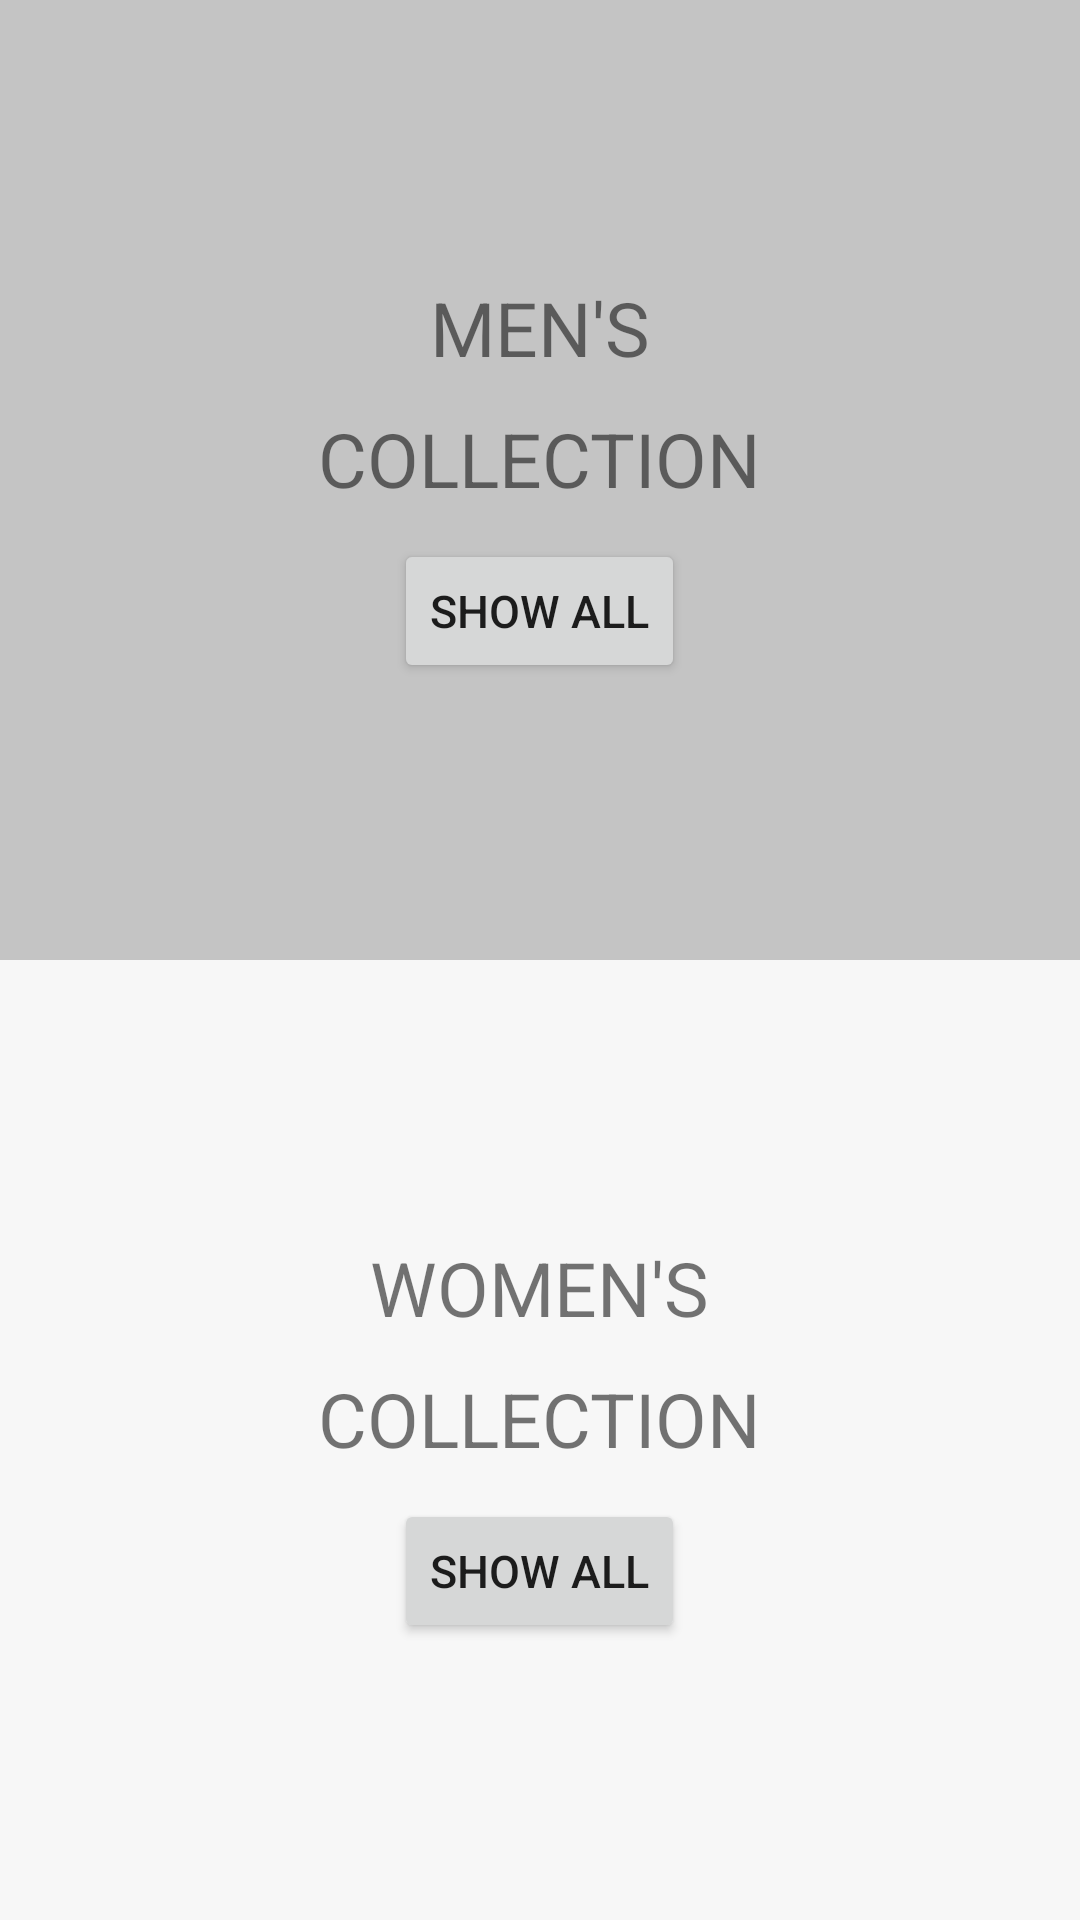

Layout XML and referenced resources for this Android screen:
<!-- AndroidManifest.xml: application theme AppTheme -->
<!-- res/layout/choose_category.xml -->
<?xml version="1.0" encoding="utf-8"?>
<LinearLayout xmlns:android="http://schemas.android.com/apk/res/android"
    android:orientation="vertical" android:layout_width="match_parent"
    android:layout_height="match_parent">

    <LinearLayout
        android:layout_width="match_parent"
        android:layout_height="0dp"
        android:layout_weight="1"
        android:background="@color/cardview_shadow_start_color"
        android:gravity="center"
        android:orientation="vertical">

        <TextView
            android:layout_width="wrap_content"
            android:layout_height="wrap_content"
            android:text="MEN'S"
            android:layout_marginBottom="10dp"
            android:textSize="25sp"/>

        <TextView
            android:layout_width="wrap_content"
            android:layout_height="wrap_content"
            android:text="COLLECTION"
            android:layout_marginBottom="10dp"
            android:textSize="25sp"/>

        <Button
            android:layout_width="wrap_content"
            android:layout_height="wrap_content"
            android:textSize="15sp"
            android:text="Show All"
            android:id="@+id/Men_show_all"/>

    </LinearLayout>

    <LinearLayout
        android:layout_width="match_parent"
        android:layout_height="0dp"
        android:layout_weight="1"
        android:background="@color/cardview_shadow_end_color"
        android:gravity="center"
        android:orientation="vertical">


        <TextView
            android:layout_width="wrap_content"
            android:layout_height="wrap_content"
            android:text="WOMEN'S"
            android:layout_marginBottom="10dp"
            android:textSize="25sp"/>

        <TextView
            android:layout_width="wrap_content"
            android:layout_height="wrap_content"
            android:text="COLLECTION"
            android:layout_marginBottom="10dp"
            android:textSize="25sp"/>

        <Button
            android:layout_width="wrap_content"
            android:layout_height="wrap_content"
            android:textSize="15sp"
            android:text="Show All"
            android:id="@+id/Women_show_all"/>



    </LinearLayout>




</LinearLayout>
<!-- resources referenced by this layout -->
<resources>
  <style name="AppTheme" parent="Theme.AppCompat.Light.DarkActionBar">
          
          <item name="colorPrimary">@color/colorPrimary</item>
          <item name="colorPrimaryDark">@color/colorPrimaryDark</item>
          <item name="colorAccent">@color/colorAccent</item>
      </style>
  <color name="colorPrimary">#652B91</color>
  <color name="colorPrimaryDark">#b39ddb</color>
  <color name="colorAccent">#FF4081</color>
</resources>
